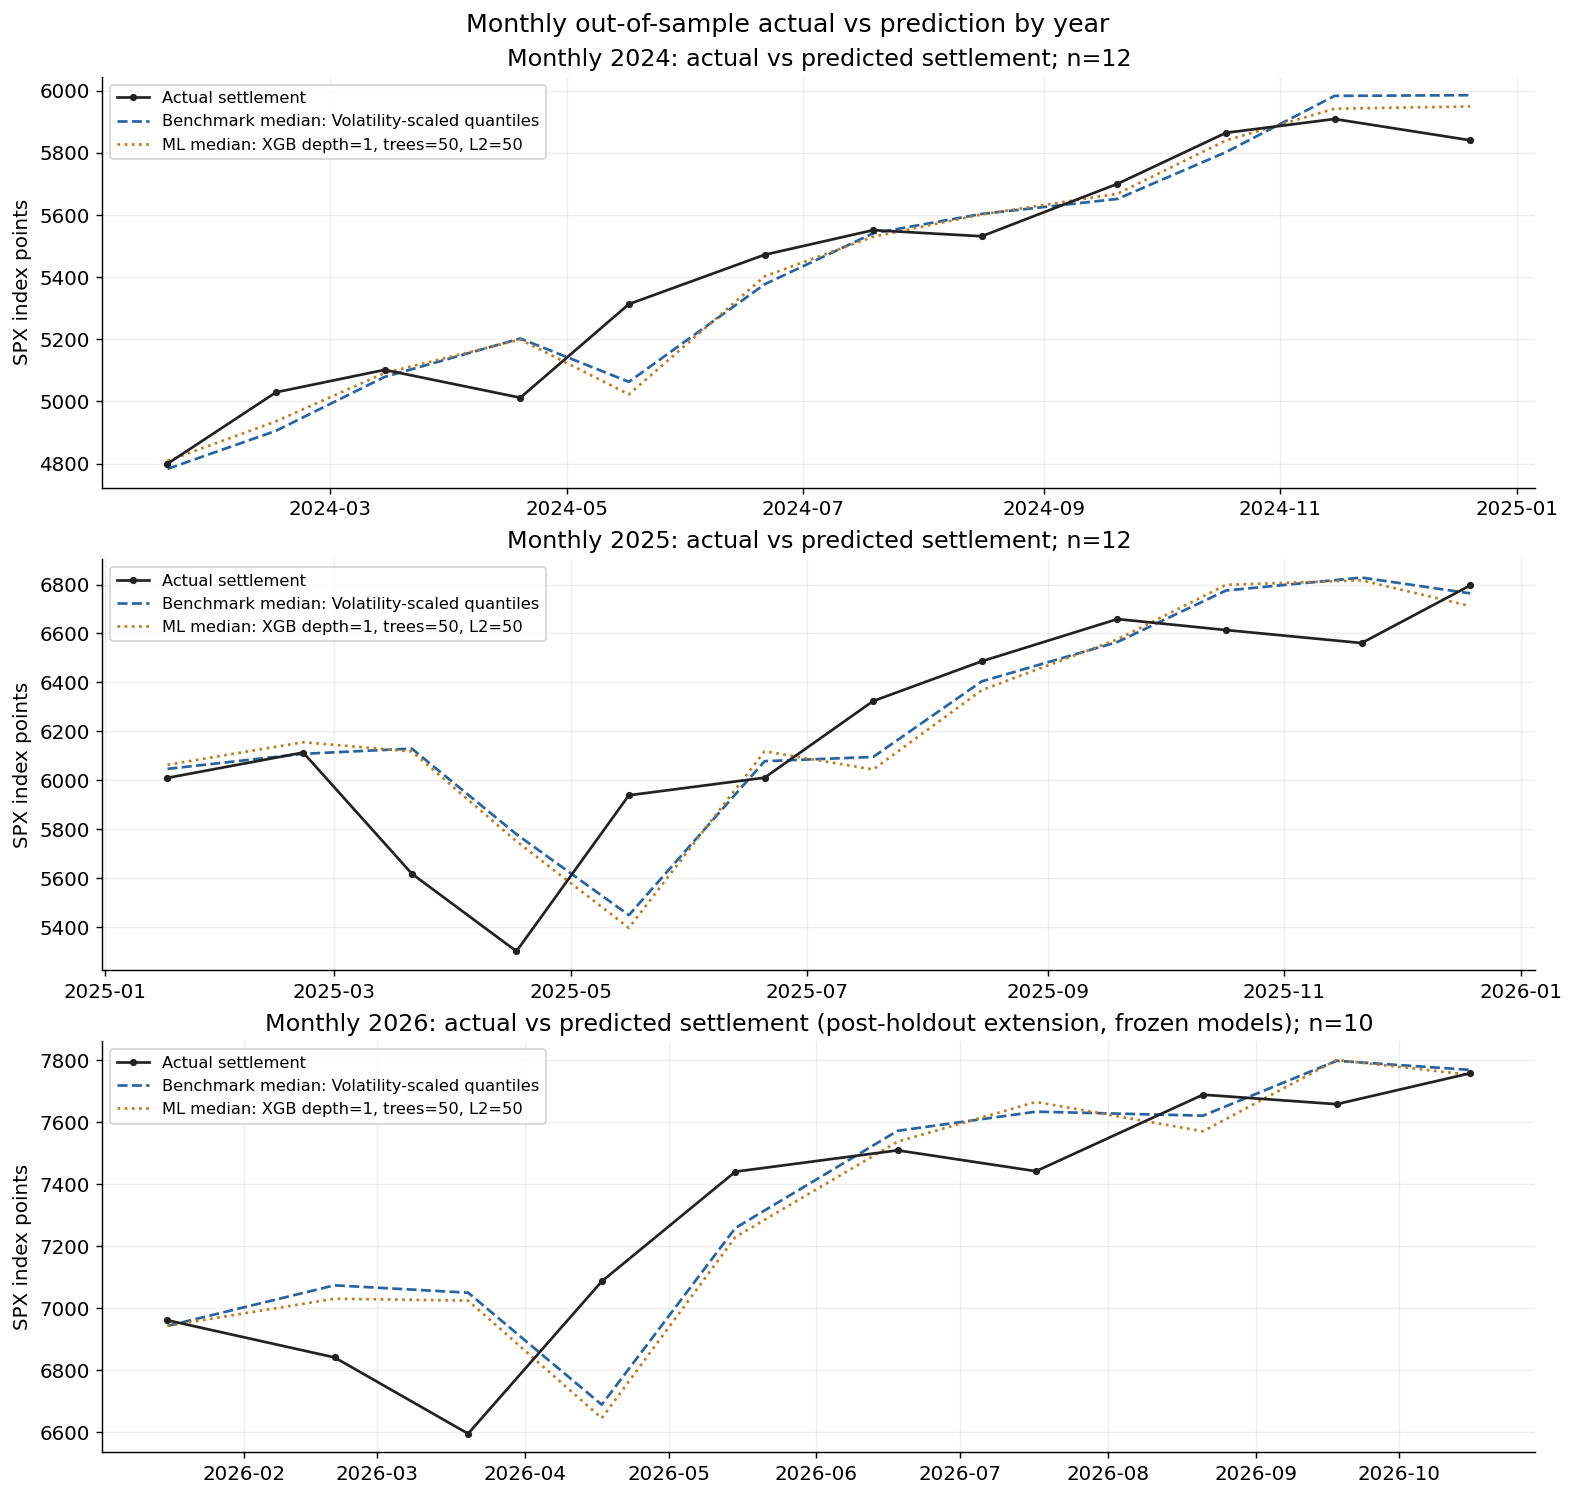

Source data for this figure (header and first rows):
horizon, reference_date, issue_time, expiration, settlement_type, reference_close, target, actual_level, q10, q50, q90, lower, median, upper, crossed, model, stage, regime, timing_assumed, training_assumed_inputs, training_assumed_labels, training_count, training_cutoff
monthly, 2023-12-15, 2023-12-18 13:00:00+00:00, 2024-01-19, SET_AM, 4719, 169, 4800, -328.2, 134.5, 393.7, 4567, 4783, 4909, False, {"family":"scaled"}, final_test, below_or_equal, True, True, True, 84, 2023-12-18 05:00:00+00:00
monthly, 2023-12-15, 2023-12-18 13:00:00+00:00, 2024-01-19, SET_AM, 4719, 169, 4800, -303.6, 188.2, 429.3, 4578, 4809, 4926, False, {"family":"xgb","max_depth":1,"min_child…, final_test, below_or_equal, True, True, True, 84, 2023-12-18 05:00:00+00:00
monthly, 2024-01-19, 2024-01-22 13:00:00+00:00, 2024-02-16, SET_AM, 4840, 384.6, 5030, -313.1, 135.2, 381.3, 4691, 4906, 5028, False, {"family":"scaled"}, final_test, below_or_equal, True, True, True, 85, 2024-01-22 05:00:00+00:00
monthly, 2024-01-19, 2024-01-22 13:00:00+00:00, 2024-02-16, SET_AM, 4840, 384.6, 5030, -308, 197.3, 422.1, 4693, 4936, 5048, False, {"family":"xgb","max_depth":1,"min_child…, final_test, below_or_equal, True, True, True, 85, 2024-01-22 05:00:00+00:00
monthly, 2024-02-16, 2024-02-20 13:00:00+00:00, 2024-03-15, SET_AM, 5006, 190.2, 5102, -330.1, 145.6, 410.3, 4843, 5079, 5215, False, {"family":"scaled"}, final_test, below_or_equal, True, True, True, 86, 2024-02-20 05:00:00+00:00
monthly, 2024-02-16, 2024-02-20 13:00:00+00:00, 2024-03-15, SET_AM, 5006, 190.2, 5102, -299.7, 170.2, 447.3, 4858, 5092, 5235, False, {"family":"xgb","max_depth":1,"min_child…, final_test, below_or_equal, True, True, True, 86, 2024-02-20 05:00:00+00:00
monthly, 2024-03-15, 2024-03-18 12:00:00+00:00, 2024-04-19, SET_AM, 5117, -207.3, 5012, -367.5, 165.6, 463.8, 4932, 5203, 5360, False, {"family":"scaled"}, final_test, below_or_equal, True, True, True, 87, 2024-03-18 04:00:00+00:00
monthly, 2024-03-15, 2024-03-18 12:00:00+00:00, 2024-04-19, SET_AM, 5117, -207.3, 5012, -333.2, 159.1, 427, 4949, 5199, 5340, False, {"family":"xgb","max_depth":1,"min_child…, final_test, below_or_equal, True, True, True, 87, 2024-03-18 04:00:00+00:00
monthly, 2024-04-19, 2024-04-22 12:00:00+00:00, 2024-05-17, SET_AM, 4967, 673.2, 5313, -420, 191.2, 538.2, 4763, 5063, 5242, False, {"family":"scaled"}, final_test, above, True, True, True, 88, 2024-04-22 04:00:00+00:00
monthly, 2024-04-19, 2024-04-22 12:00:00+00:00, 2024-05-17, SET_AM, 4967, 673.2, 5313, -819.8, 111.3, 510.5, 4576, 5023, 5227, False, {"family":"xgb","max_depth":1,"min_child…, final_test, above, True, True, True, 88, 2024-04-22 04:00:00+00:00
monthly, 2024-05-17, 2024-05-20 12:00:00+00:00, 2024-06-21, SET_AM, 5303, 313, 5472, -296, 137.8, 390.8, 5149, 5377, 5515, False, {"family":"scaled"}, final_test, below_or_equal, True, True, True, 89, 2024-05-20 04:00:00+00:00
monthly, 2024-05-17, 2024-05-20 12:00:00+00:00, 2024-06-21, SET_AM, 5303, 313, 5472, -302.6, 185.3, 459.6, 5145, 5402, 5553, False, {"family":"xgb","max_depth":1,"min_child…, final_test, below_or_equal, True, True, True, 89, 2024-05-20 04:00:00+00:00
monthly, 2024-06-21, 2024-06-24 12:00:00+00:00, 2024-07-19, SET_AM, 5465, 156.9, 5551, -286.7, 138.5, 383.3, 5310, 5541, 5678, False, {"family":"scaled"}, final_test, below_or_equal, True, True, True, 90, 2024-06-24 04:00:00+00:00
monthly, 2024-06-21, 2024-06-24 12:00:00+00:00, 2024-07-19, SET_AM, 5465, 156.9, 5551, -302.4, 118.8, 457.3, 5302, 5530, 5720, False, {"family":"xgb","max_depth":1,"min_child…, final_test, below_or_equal, True, True, True, 90, 2024-06-24 04:00:00+00:00
monthly, 2024-07-19, 2024-07-22 12:00:00+00:00, 2024-08-16, SET_AM, 5505, 47.81, 5531, -352.7, 176.9, 477.8, 5314, 5603, 5774, False, {"family":"scaled"}, final_test, above, True, True, True, 91, 2024-07-22 04:00:00+00:00
monthly, 2024-07-19, 2024-07-22 12:00:00+00:00, 2024-08-16, SET_AM, 5505, 47.81, 5531, -869.7, 173.8, 624.3, 5046, 5601, 5860, False, {"family":"xgb","max_depth":1,"min_child…, final_test, above, True, True, True, 91, 2024-07-22 04:00:00+00:00
monthly, 2024-08-16, 2024-08-19 12:00:00+00:00, 2024-09-20, SET_AM, 5554, 259, 5700, -351.6, 173.7, 478.2, 5362, 5652, 5826, False, {"family":"scaled"}, final_test, below_or_equal, True, True, True, 92, 2024-08-19 04:00:00+00:00
monthly, 2024-08-16, 2024-08-19 12:00:00+00:00, 2024-09-20, SET_AM, 5554, 259, 5700, -298.7, 203, 661.5, 5391, 5668, 5934, False, {"family":"xgb","max_depth":1,"min_child…, final_test, below_or_equal, True, True, True, 92, 2024-08-19 04:00:00+00:00
monthly, 2024-09-20, 2024-09-23 12:00:00+00:00, 2024-10-18, SET_AM, 5703, 279.6, 5864, -341.6, 173, 466.4, 5511, 5802, 5975, False, {"family":"scaled"}, final_test, above, True, True, True, 93, 2024-09-23 04:00:00+00:00
monthly, 2024-09-20, 2024-09-23 12:00:00+00:00, 2024-10-18, SET_AM, 5703, 279.6, 5864, -302.3, 237.4, 520.5, 5533, 5840, 6007, False, {"family":"xgb","max_depth":1,"min_child…, final_test, above, True, True, True, 93, 2024-09-23 04:00:00+00:00
monthly, 2024-10-18, 2024-10-21 12:00:00+00:00, 2024-11-15, SET_AM, 5865, 74.64, 5909, -379.5, 199.6, 520.3, 5646, 5983, 6178, False, {"family":"scaled"}, final_test, above, True, True, True, 94, 2024-10-21 04:00:00+00:00
monthly, 2024-10-18, 2024-10-21 12:00:00+00:00, 2024-11-15, SET_AM, 5865, 74.64, 5909, -302.7, 130.5, 431.3, 5690, 5942, 6123, False, {"family":"xgb","max_depth":1,"min_child…, final_test, above, True, True, True, 94, 2024-10-21 04:00:00+00:00
monthly, 2024-11-15, 2024-11-18 13:00:00+00:00, 2024-12-20, SET_AM, 5871, -51.85, 5840, -378, 193.3, 520.3, 5653, 5985, 6184, False, {"family":"scaled"}, final_test, above, True, True, True, 95, 2024-11-18 05:00:00+00:00
monthly, 2024-11-15, 2024-11-18 13:00:00+00:00, 2024-12-20, SET_AM, 5871, -51.85, 5840, -853.4, 132.7, 593.7, 5390, 5949, 6230, False, {"family":"xgb","max_depth":1,"min_child…, final_test, above, True, True, True, 95, 2024-11-18 05:00:00+00:00
monthly, 2024-12-20, 2024-12-23 13:00:00+00:00, 2025-01-17, SET_AM, 5931, 131.8, 6010, -382.8, 192.7, 529, 5708, 6046, 6253, False, {"family":"scaled"}, final_test, above, True, True, True, 96, 2024-12-23 05:00:00+00:00
monthly, 2024-12-20, 2024-12-23 13:00:00+00:00, 2025-01-17, SET_AM, 5931, 131.8, 6010, -717.7, 220.5, 591.9, 5520, 6063, 6292, False, {"family":"xgb","max_depth":1,"min_child…, final_test, above, True, True, True, 96, 2024-12-23 05:00:00+00:00
monthly, 2025-01-17, 2025-01-21 13:00:00+00:00, 2025-02-21, SET_AM, 5997, 192.2, 6113, -370.4, 183.6, 514, 5779, 6108, 6313, False, {"family":"scaled"}, final_test, above, True, True, True, 97, 2025-01-21 05:00:00+00:00
monthly, 2025-01-17, 2025-01-21 13:00:00+00:00, 2025-02-21, SET_AM, 5997, 192.2, 6113, -299.6, 261, 515.8, 5820, 6155, 6314, False, {"family":"xgb","max_depth":1,"min_child…, final_test, above, True, True, True, 97, 2025-01-21 05:00:00+00:00
monthly, 2025-02-21, 2025-02-24 13:00:00+00:00, 2025-03-21, SET_AM, 6013, -680.1, 5618, -376, 191.1, 523.8, 5791, 6129, 6337, False, {"family":"scaled"}, final_test, above, True, True, True, 98, 2025-02-24 05:00:00+00:00
monthly, 2025-02-21, 2025-02-24 13:00:00+00:00, 2025-03-21, SET_AM, 6013, -680.1, 5618, -738.6, 172.1, 590.1, 5585, 6118, 6379, False, {"family":"xgb","max_depth":1,"min_child…, final_test, above, True, True, True, 98, 2025-02-24 05:00:00+00:00
monthly, 2025-03-21, 2025-03-24 12:00:00+00:00, 2025-04-17, SET_AM, 5668, -670, 5300, -418.1, 194.6, 544.2, 5436, 5779, 5985, False, {"family":"scaled"}, final_test, above, True, True, True, 99, 2025-03-24 04:00:00+00:00
monthly, 2025-03-21, 2025-03-24 12:00:00+00:00, 2025-04-17, SET_AM, 5668, -670, 5300, -245.2, 144.7, 604.2, 5530, 5750, 6021, False, {"family":"xgb","max_depth":1,"min_child…, final_test, above, True, True, True, 99, 2025-03-24 04:00:00+00:00
monthly, 2025-04-17, 2025-04-21 12:00:00+00:00, 2025-05-16, SET_AM, 5283, 1170, 5938, -757.4, 308.4, 866.7, 4897, 5448, 5761, False, {"family":"scaled"}, final_test, above, True, True, True, 100, 2025-04-21 04:00:00+00:00
monthly, 2025-04-17, 2025-04-21 12:00:00+00:00, 2025-05-16, SET_AM, 5283, 1170, 5938, -337.6, 212.3, 714, 5107, 5396, 5674, False, {"family":"xgb","max_depth":1,"min_child…, final_test, above, True, True, True, 100, 2025-04-21 04:00:00+00:00
monthly, 2025-05-16, 2025-05-19 12:00:00+00:00, 2025-06-20, SET_AM, 5958, 86.61, 6010, -482, 198.2, 557.5, 5678, 6078, 6300, False, {"family":"scaled"}, final_test, above, True, True, True, 101, 2025-05-19 04:00:00+00:00
monthly, 2025-05-16, 2025-05-19 12:00:00+00:00, 2025-06-20, SET_AM, 5958, 86.61, 6010, -290.1, 264.4, 510.6, 5788, 6118, 6271, False, {"family":"xgb","max_depth":1,"min_child…, final_test, above, True, True, True, 101, 2025-05-19 04:00:00+00:00
monthly, 2025-06-20, 2025-06-23 12:00:00+00:00, 2025-07-18, SET_AM, 5968, 579, 6324, -508.1, 210.8, 595.9, 5672, 6095, 6334, False, {"family":"scaled"}, final_test, above, True, True, True, 102, 2025-06-23 04:00:00+00:00
monthly, 2025-06-20, 2025-06-23 12:00:00+00:00, 2025-07-18, SET_AM, 5968, 579, 6324, -805.9, 126, 600.5, 5506, 6043, 6337, False, {"family":"xgb","max_depth":1,"min_child…, final_test, above, True, True, True, 102, 2025-06-23 04:00:00+00:00
monthly, 2025-07-18, 2025-07-21 12:00:00+00:00, 2025-08-15, SET_AM, 6297, 296.2, 6486, -398.3, 168.7, 473.9, 6051, 6404, 6602, False, {"family":"scaled"}, final_test, above, True, True, True, 103, 2025-07-21 04:00:00+00:00
monthly, 2025-07-18, 2025-07-21 12:00:00+00:00, 2025-08-15, SET_AM, 6297, 296.2, 6486, -247.6, 112.5, 425.1, 6143, 6368, 6570, False, {"family":"xgb","max_depth":1,"min_child…, final_test, above, True, True, True, 103, 2025-07-21 04:00:00+00:00
monthly, 2025-08-15, 2025-08-18 12:00:00+00:00, 2025-09-19, SET_AM, 6450, 318.9, 6659, -403.4, 177.1, 486.8, 6195, 6565, 6772, False, {"family":"scaled"}, final_test, below_or_equal, True, True, True, 104, 2025-08-18 04:00:00+00:00
monthly, 2025-08-15, 2025-08-18 12:00:00+00:00, 2025-09-19, SET_AM, 6450, 318.9, 6659, -244.2, 193.3, 418.7, 6294, 6576, 6726, False, {"family":"xgb","max_depth":1,"min_child…, final_test, below_or_equal, True, True, True, 104, 2025-08-18 04:00:00+00:00
monthly, 2025-09-19, 2025-09-22 12:00:00+00:00, 2025-10-17, SET_AM, 6664, -75.93, 6614, -363.7, 165.5, 445.5, 6426, 6776, 6968, False, {"family":"scaled"}, final_test, below_or_equal, True, True, True, 105, 2025-09-22 04:00:00+00:00
monthly, 2025-09-19, 2025-09-22 12:00:00+00:00, 2025-10-17, SET_AM, 6664, -75.93, 6614, -219.8, 199.7, 422.5, 6519, 6799, 6952, False, {"family":"xgb","max_depth":1,"min_child…, final_test, below_or_equal, True, True, True, 105, 2025-09-22 04:00:00+00:00
monthly, 2025-10-17, 2025-10-20 12:00:00+00:00, 2025-11-21, SET_AM, 6664, -156, 6561, -538.5, 243.8, 669.3, 6315, 6829, 7125, False, {"family":"scaled"}, final_test, above, True, True, True, 106, 2025-10-20 04:00:00+00:00
monthly, 2025-10-17, 2025-10-20 12:00:00+00:00, 2025-11-21, SET_AM, 6664, -156, 6561, -325.9, 227.5, 620.8, 6450, 6817, 7091, False, {"family":"xgb","max_depth":1,"min_child…, final_test, above, True, True, True, 106, 2025-10-20 04:00:00+00:00
monthly, 2025-11-21, 2025-11-24 13:00:00+00:00, 2025-12-19, SET_AM, 6603, 288.9, 6797, -534.5, 240.9, 674.5, 6259, 6764, 7064, False, {"family":"scaled"}, final_test, above, True, True, True, 107, 2025-11-24 05:00:00+00:00
monthly, 2025-11-21, 2025-11-24 13:00:00+00:00, 2025-12-19, SET_AM, 6603, 288.9, 6797, -806.2, 163.7, 674.5, 6092, 6712, 7064, False, {"family":"xgb","max_depth":1,"min_child…, final_test, above, True, True, True, 107, 2025-11-24 05:00:00+00:00
monthly, 2025-12-19 00:00:00, 2025-12-22 13:00:00+00:00, 2026-01-16, SET_AM, 6834, 182.5, 6960, -334.7, 156.5, 428.9, 6610, 6942, 7134, False, {"family":"scaled"}, post_holdout, below_or_equal, True, True, True, 108, 2025-12-22 05:00:00+00:00
monthly, 2025-12-19 00:00:00, 2025-12-22 13:00:00+00:00, 2026-01-16, SET_AM, 6834, 182.5, 6960, -254.4, 157, 415.4, 6663, 6943, 7124, False, {"family":"xgb","max_depth":1,"min_child…, post_holdout, below_or_equal, True, True, True, 108, 2025-12-22 05:00:00+00:00
monthly, 2026-01-16 00:00:00, 2026-01-20 13:00:00+00:00, 2026-02-20, SET_AM, 6940, -144.3, 6841, -391.5, 189.9, 509.7, 6674, 7073, 7303, False, {"family":"scaled"}, post_holdout, below_or_equal, True, True, True, 109, 2026-01-20 05:00:00+00:00
monthly, 2026-01-16 00:00:00, 2026-01-20 13:00:00+00:00, 2026-02-20, SET_AM, 6940, -144.3, 6841, -246, 128.6, 413.9, 6771, 7030, 7233, False, {"family":"xgb","max_depth":1,"min_child…, post_holdout, below_or_equal, True, True, True, 109, 2026-01-20 05:00:00+00:00
monthly, 2026-02-20 00:00:00, 2026-02-23 13:00:00+00:00, 2026-03-20, SET_AM, 6910, -466.4, 6595, -414.6, 200.4, 548.3, 6629, 7049, 7299, False, {"family":"scaled"}, post_holdout, above, True, True, True, 110, 2026-02-23 05:00:00+00:00
monthly, 2026-02-20 00:00:00, 2026-02-23 13:00:00+00:00, 2026-03-20, SET_AM, 6910, -466.4, 6595, -306.6, 164.1, 408.2, 6701, 7024, 7197, False, {"family":"xgb","max_depth":1,"min_child…, post_holdout, above, True, True, True, 110, 2026-02-23 05:00:00+00:00
monthly, 2026-03-20 00:00:00, 2026-03-23 12:00:00+00:00, 2026-04-17, SET_AM, 6506, 853, 7086, -654.3, 275.3, 768.6, 6094, 6688, 7026, False, {"family":"scaled"}, post_holdout, above, True, True, True, 111, 2026-03-23 04:00:00+00:00
monthly, 2026-03-20 00:00:00, 2026-03-23 12:00:00+00:00, 2026-04-17, SET_AM, 6506, 853, 7086, -752.1, 210.1, 670.6, 6035, 6645, 6958, False, {"family":"xgb","max_depth":1,"min_child…, post_holdout, above, True, True, True, 111, 2026-03-23 04:00:00+00:00
monthly, 2026-04-17 00:00:00, 2026-04-20 12:00:00+00:00, 2026-05-15, SET_AM, 7126, 430.7, 7440, -421.7, 183.5, 505.2, 6832, 7258, 7495, False, {"family":"scaled"}, post_holdout, above, True, True, True, 112, 2026-04-20 04:00:00+00:00
monthly, 2026-04-17 00:00:00, 2026-04-20 12:00:00+00:00, 2026-05-15, SET_AM, 7126, 430.7, 7440, -245.7, 143.3, 460.9, 6953, 7229, 7462, False, {"family":"xgb","max_depth":1,"min_child…, post_holdout, above, True, True, True, 112, 2026-04-20 04:00:00+00:00
monthly, 2026-05-15 00:00:00, 2026-05-18 12:00:00+00:00, 2026-06-18, SET_AM, 7408, 134, 7508, -483.7, 217.5, 586.5, 7059, 7571, 7856, False, {"family":"scaled"}, post_holdout, above, True, True, True, 113, 2026-05-18 04:00:00+00:00
monthly, 2026-05-15 00:00:00, 2026-05-18 12:00:00+00:00, 2026-06-18, SET_AM, 7408, 134, 7508, -483.8, 171.3, 425.7, 7059, 7537, 7731, False, {"family":"xgb","max_depth":1,"min_child…, post_holdout, above, True, True, True, 113, 2026-05-18 04:00:00+00:00
... 8 more rows
